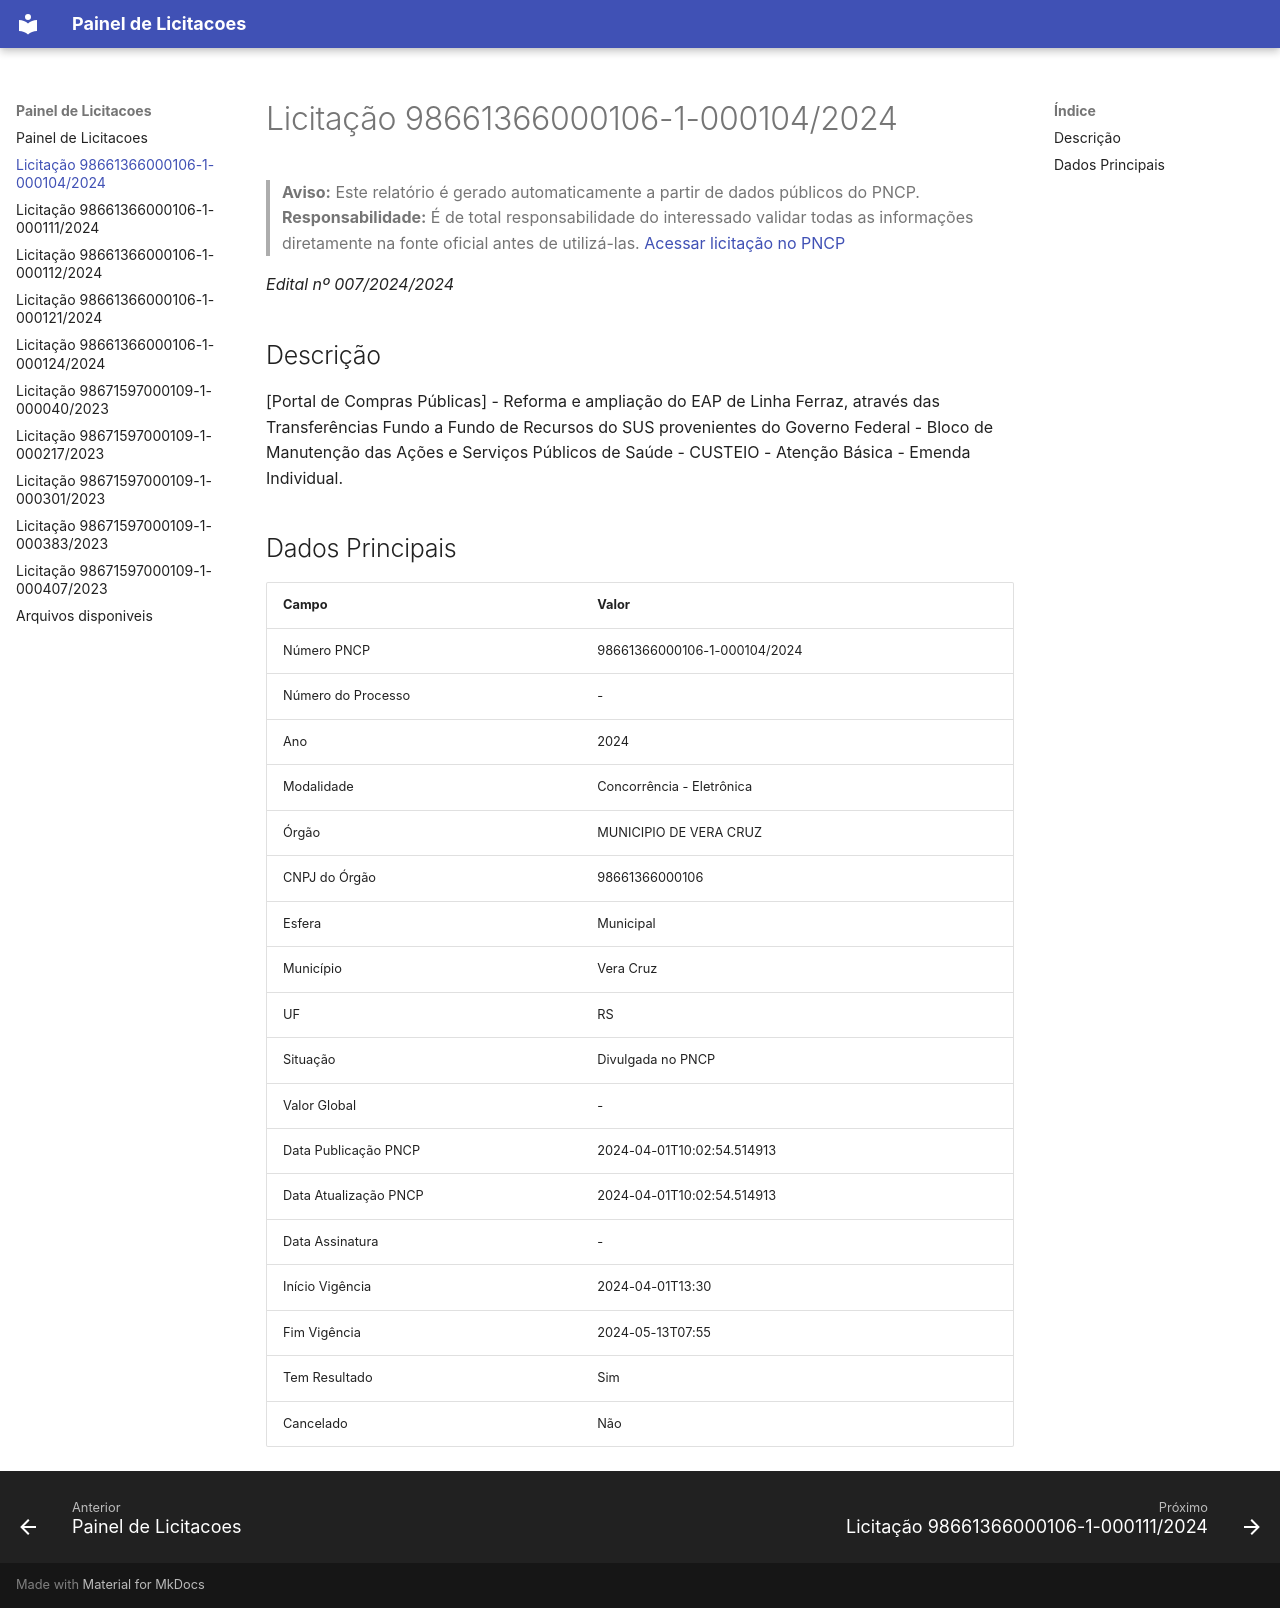

repository: erickcampos50/Painel-de-licitacoes · page: 98661366000106-1-000104-2024/index.html · generator: mkdocs

---
title: "Licitação 98661366000106-1-000104/2024"
slug: "98661366000106-1-000104-2024"
date: "2024-04-01T10:02:54.514913"
lastmod: "2024-04-01T10:02:54.514913"
tags:
  - "Número PNCP: 98661366000106-1-000104/2024"
  - "Ano: 2024"
  - "Modalidade: Concorrência - Eletrônica"
  - "Órgão: MUNICIPIO DE VERA CRUZ"
  - "CNPJ do Órgão: 98661366000106"
  - "Esfera: Municipal"
  - "Município: Vera Cruz"
  - "UF: RS"
  - "Situação: Divulgada no PNCP"
  - "Data Publicação PNCP: 2024-04-01T10:02:54.514913"
  - "Data Atualização PNCP: 2024-04-01T10:02:54.514913"
  - "Início Vigência: 2024-04-01T13:30"
  - "Fim Vigência: 2024-05-13T07:55"
  - "Tem Resultado: Sim"
  - "Cancelado: Não"
---

# Licitação 98661366000106-1-000104/2024

> **Aviso:** Este relatório é gerado automaticamente a partir de dados públicos do PNCP.
> **Responsabilidade:** É de total responsabilidade do interessado validar todas as informações diretamente na fonte oficial antes de utilizá-las.
> [Acessar licitação no PNCP](https://pncp.gov.br/app/editais/98661366000106/2024/104)

_Edital nº 007/2024/2024_

## Descrição

[Portal de Compras Públicas] - Reforma e ampliação do EAP de Linha Ferraz, através das Transferências Fundo a Fundo de Recursos do SUS provenientes do Governo Federal - Bloco de Manutenção das Ações e Serviços Públicos de Saúde - CUSTEIO - Atenção Básica - Emenda Individual.

## Dados Principais

| Campo | Valor |
| --- | --- |
| Número PNCP | 98661366000106-1-000104/2024 |
| Número do Processo | - |
| Ano | 2024 |
| Modalidade | Concorrência - Eletrônica |
| Órgão | MUNICIPIO DE VERA CRUZ |
| CNPJ do Órgão | 98661366000106 |
| Esfera | Municipal |
| Município | Vera Cruz |
| UF | RS |
| Situação | Divulgada no PNCP |
| Valor Global | - |
| Data Publicação PNCP | 2024-04-01T10:02:54.514913 |
| Data Atualização PNCP | 2024-04-01T10:02:54.514913 |
| Data Assinatura | - |
| Início Vigência | 2024-04-01T13:30 |
| Fim Vigência | 2024-05-13T07:55 |
| Tem Resultado | Sim |
| Cancelado | Não |
